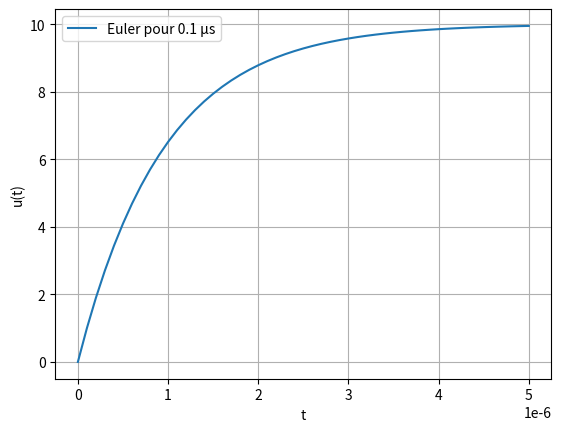

Recreate this plot in Python.
# -*- coding: utf-8 -*-
"""
Created on Tue Oct 10 18:23:27 2023

[redacted]
"""
import matplotlib.pyplot as plt
import numpy as np
plt.close('all')

# =============================================================================
# Données
# =============================================================================
u0 = 0  # V
E = 10  # V
R = 1000  # ohm
C = 1E-9  # F

# =============================================================================
# Grandeurs calculées
# =============================================================================
tau = R*C  # s
tf = 5*tau  # s
dt = tau/10  # s
N = int(tf/dt)  # N doit être un nombre entier

# =============================================================================
# Fonctions
# =============================================================================


def F(u, E, tau):
    return (E-u)/tau


# =============================================================================
# Mise en oeuvre
# =============================================================================
u = [u0]  # liste des tensions calculées
t = [0]  # liste des dates considérées
# Itérations pour chacune des dates (pas de dt)
for i in range(0, N):
    t1 = t[-1] + dt  # Calcul de la date courante
    # Calcul de la tension pour la date courante
    u1 = u[-1] + F(u[-1], E, tau) * dt
    # Ajout de la date et de la tension calculées aux tableaux résultants
    u.append(u1)
    t.append(t1)

# =============================================================================
# Graphe de la solution numérique
# =============================================================================
plt.plot(t, u, label='Euler pour '+str(round(dt*1e6, 2))+' μs')
plt.grid()
plt.xlabel("t")
plt.ylabel("u(t)")
plt.legend()

# ATTENTION : Nécessaire sur MAC
plt.show()
